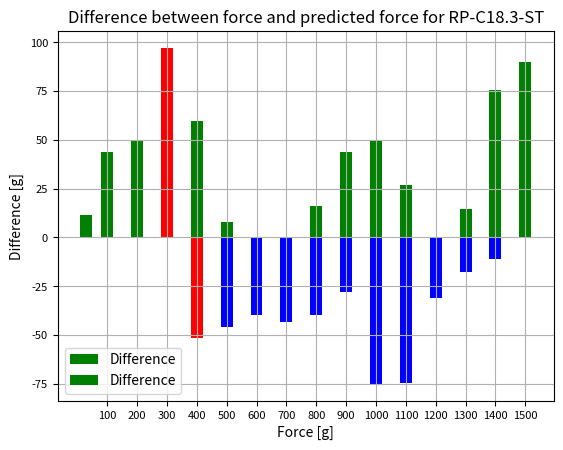

The matplotlib source for this figure:
import numpy as np
import matplotlib.pyplot as plt
from scipy.optimize import curve_fit

def generate_plot(ADC, grams, volt_in, resistor, max_bits):
    # Generating data
    voltage_aoc = np.array(ADC) * (volt_in / max_bits)
    sensor = (volt_in * resistor) / voltage_aoc - resistor
    conductance = 1000000 / sensor
    newton = np.round(np.array(grams) * 0.00980665, 1)

    def power_law(x, c, d):
        return c * np.power(x, d)

    # Fitting a power-law model to the data
    params, covariance = curve_fit(power_law, conductance, grams)

    # Extracting parameters
    c, d = params
    print("Value of parameter c:", c)
    print("Value of parameter d:", d)

    # Creating a bar plot for the difference between real and predicted data
    difference = np.array(grams) - power_law(np.array(conductance), c, d)

    # Finding the index of the maximum difference
    max_diff_index = np.argmax(np.abs(difference))

    # Defining colors for each bar
    colors = ['red' if i == max_diff_index else 'blue' if d < 0 else 'green' for i, d in enumerate(difference)]

    plt.bar(grams, difference, alpha=1, color=colors, width=40, label='Difference')

    plt.title('Difference between force and predicted force for RP-C18.3-ST')
    plt.xlabel('Force [g]')
    plt.ylabel('Difference [g]')

    # Adding labels for values on the X-axis
    plt.xticks(grams, fontsize=8)  # Setting a smaller font size
    plt.yticks(fontsize=8)  # Setting a smaller font size

    plt.legend()
    plt.grid(True)
    plt.show()

    # Calculating data predicted by the model
    predicted_force = power_law(np.array(conductance), c, d)

    # Calculating percentage error
    error_percentage = np.abs((grams - predicted_force) / grams) * 100

    # Calculating mean error
    mean_error = np.mean(error_percentage)
    print("Mean percentage error:", mean_error)

    # Finding and printing the maximum difference value
    max_difference = np.max(np.abs(difference))
    print("Maximum difference value:", max_difference)

    return predicted_force


# Test data
grams_small_31 = [30, 100, 200, 300, 400, 500, 600, 700, 800, 900, 1000, 1100, 1200, 1300, 1400, 1500]
ADC_small_31 = [300, 530, 890, 1110, 1350, 1450, 1510, 1620, 1650, 1700, 1760, 1830, 1910, 1950, 1990, 2020]

grams_big_11 = [100, 200, 300, 400, 500, 600, 700, 800, 900, 1000, 1100, 1200, 1300, 1400, 1500]
ADC_big_11 = [210, 431, 559, 851, 1119, 1339, 1453, 1589, 1685, 1829, 1917, 1957, 2007, 2037, 2100]

# Values applied to stm32
volt_in = 2.95
resistor_small = 4700
resistor_big = 2200
max_bits = 4095

# Generating plots and calculations
predicted_force_small = generate_plot(ADC_small_31, grams_small_31, volt_in, resistor_small, max_bits)
predicted_force_big = generate_plot(ADC_big_11, grams_big_11, volt_in, resistor_big, max_bits)
